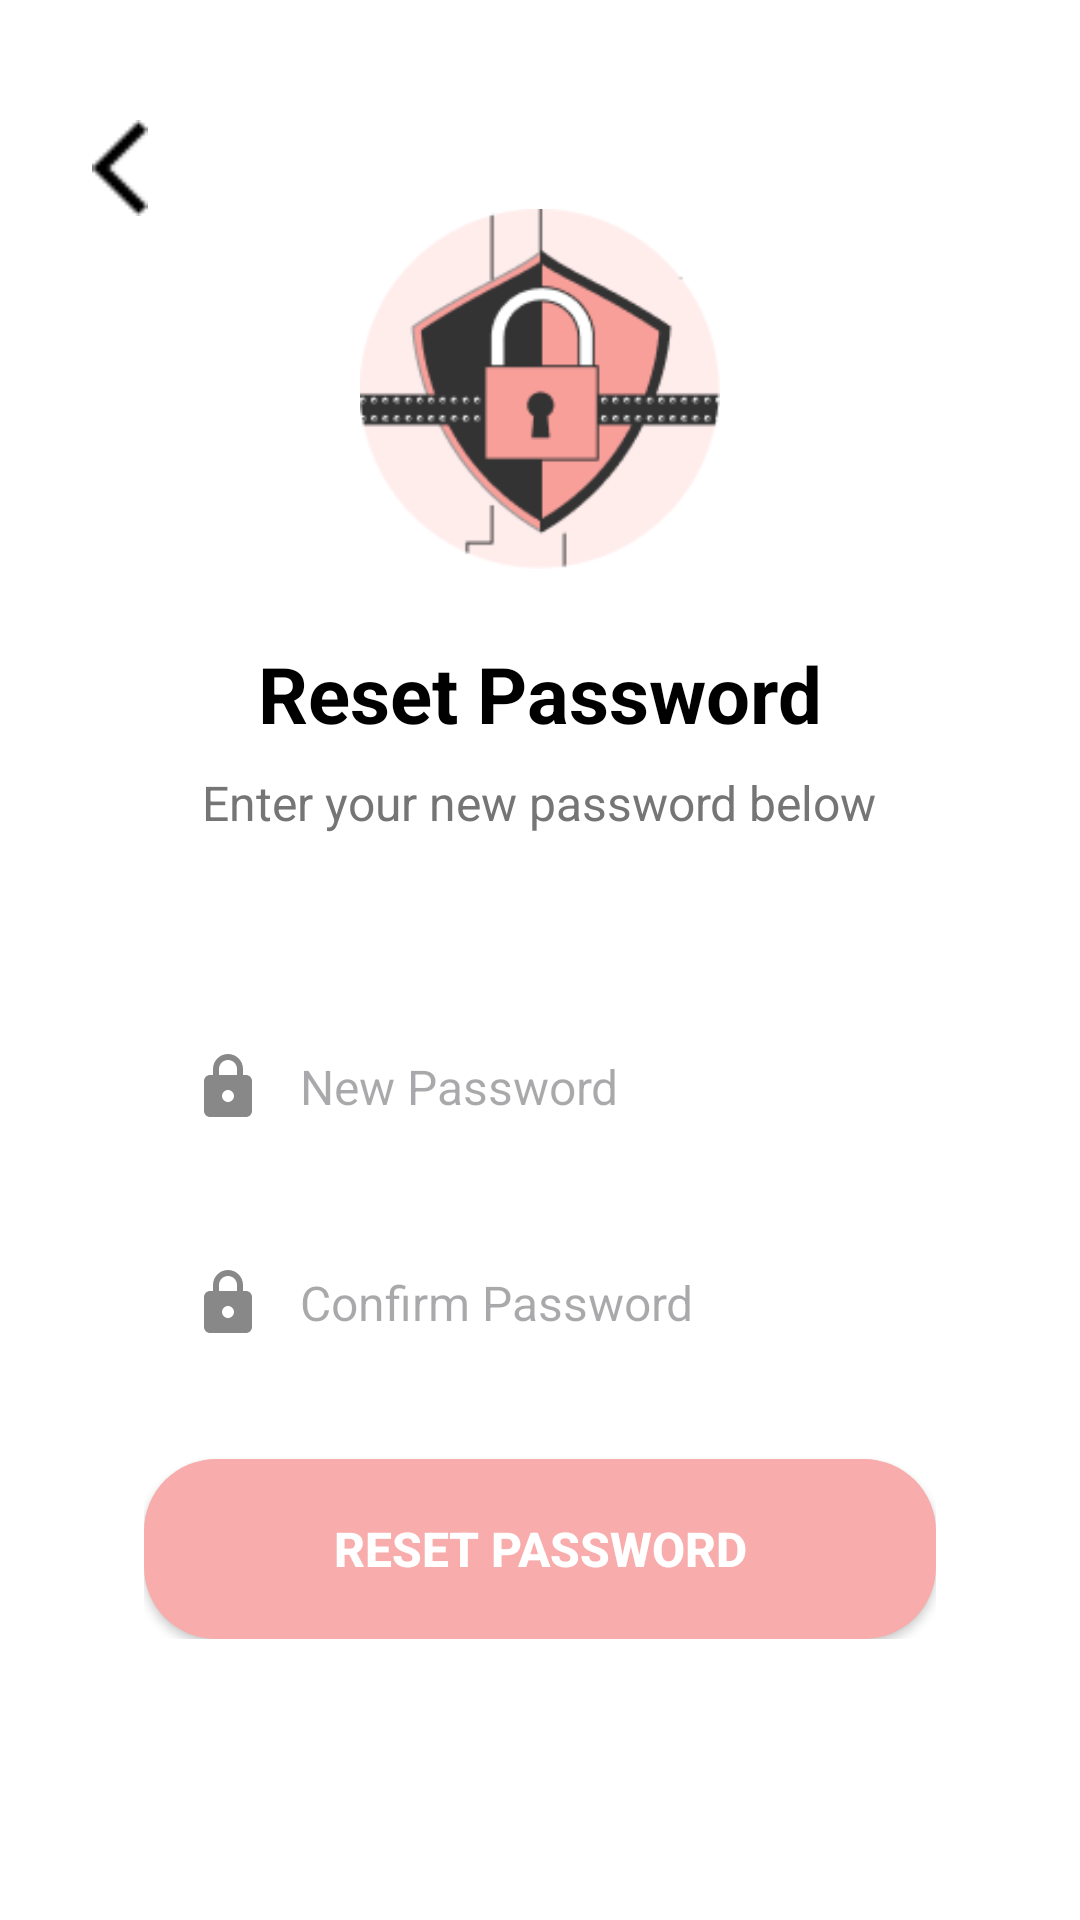

Layout XML and referenced resources for this Android screen:
<!-- AndroidManifest.xml: application theme Theme.Tricholens -->
<!-- res/layout/activity_reset_password.xml -->
<?xml version="1.0" encoding="utf-8"?>
<androidx.constraintlayout.widget.ConstraintLayout xmlns:android="http://schemas.android.com/apk/res/android"
    xmlns:app="http://schemas.android.com/apk/res-auto"
    android:layout_width="match_parent"
    android:layout_height="match_parent"
    android:background="@android:color/white"
    android:padding="24dp">

    <ImageView
        android:id="@+id/backArrow"
        android:layout_width="32dp"
        android:layout_height="32dp"
        android:src="@drawable/back"
        android:contentDescription="@string/back"
        app:layout_constraintStart_toStartOf="parent"
        app:layout_constraintTop_toTopOf="parent"
        android:layout_marginTop="16dp"
        app:tint="@color/appText"/>

    <LinearLayout
        android:layout_width="match_parent"
        android:layout_height="wrap_content"
        android:orientation="vertical"
        android:gravity="center"
        app:layout_constraintTop_toTopOf="parent"
        app:layout_constraintBottom_toBottomOf="parent">

        <ImageView
            android:layout_width="120dp"
            android:layout_height="120dp"
            android:src="@drawable/lock"
            android:layout_marginBottom="24dp" />

        <TextView
            android:layout_width="wrap_content"
            android:layout_height="wrap_content"
            android:text="Reset Password"
            android:textSize="26sp"
            android:textStyle="bold"
            android:textColor="@color/appText"
            android:layout_marginBottom="8dp" />

        <TextView
            android:layout_width="wrap_content"
            android:layout_height="wrap_content"
            android:text="Enter your new password below"
            android:textSize="16sp"
            android:textColor="#757575"
            android:layout_marginBottom="32dp" />

        
        <LinearLayout
            android:layout_width="match_parent"
            android:layout_height="wrap_content"
            android:orientation="vertical"
            android:background="@drawable/bg_input_field"
            android:backgroundTint="#FFFFFF"
            android:elevation="8dp"
            android:padding="24dp">

            <EditText
                android:id="@+id/newPassword"
                android:layout_width="match_parent"
                android:layout_height="56dp"
                android:hint="New Password"
                android:inputType="textPassword"
                android:background="@drawable/bg_input_field"
                android:paddingStart="16dp"
                android:paddingEnd="16dp"
                android:drawableStart="@drawable/ic_lock"
                android:drawablePadding="12dp"
                android:layout_marginBottom="16dp"
                android:textSize="16sp" />

            <EditText
                android:id="@+id/confirmPassword"
                android:layout_width="match_parent"
                android:layout_height="56dp"
                android:hint="Confirm Password"
                android:inputType="textPassword"
                android:background="@drawable/bg_input_field"
                android:paddingStart="16dp"
                android:paddingEnd="16dp"
                android:drawableStart="@drawable/ic_lock"
                android:drawablePadding="12dp"
                android:layout_marginBottom="24dp"
                android:textSize="16sp" />

            <Button
                android:id="@+id/resetPasswordButton"
                android:layout_width="match_parent"
                android:layout_height="60dp"
                android:text="RESET PASSWORD"
                android:textSize="16sp"
                android:textStyle="bold"
                android:textColor="@android:color/white"
                android:background="@drawable/bg_button_primary"
                android:elevation="4dp" />
        </LinearLayout>

    </LinearLayout>

</androidx.constraintlayout.widget.ConstraintLayout>
<!-- resources referenced by this layout -->
<resources>
  <color name="appText">#000000</color>
  <!-- drawable back: png bitmap (drawable, 191 bytes) -->
  <!-- drawable bg_button_primary (drawable) -->
  <?xml version="1.0" encoding="utf-8"?>
  <shape xmlns:android="http://schemas.android.com/apk/res/android">
      <solid android:color="#F8ACAC"/>
      <corners android:radius="24dp"/>
  </shape>
  <!-- drawable ic_lock (drawable) -->
  <vector xmlns:android="http://schemas.android.com/apk/res/android"
      android:width="24dp"
      android:height="24dp"
      android:viewportWidth="24"
      android:viewportHeight="24">
    <path
        android:fillColor="#888888"
        android:pathData="M18,8h-1V6c0,-2.76 -2.24,-5 -5,-5S7,3.24 7,6v2H6c-1.1,0 -2,0.9 -2,2v10c0,1.1 0.9,2 2,2h12c1.1,0 2,-0.9 2,-2V10c0,-1.1 -0.9,-2 -2,-2zM12,17c-1.1,0 -2,-0.9 -2,-2 0,-1.1 0.9,-2 2,-2s2,0.9 2,2 -0.9,2 -2,2zM9,8V6c0,-1.66 1.34,-3 3,-3s3,1.34 3,3v2H9z"/>
  </vector>
  <!-- drawable lock: png bitmap (drawable, 8918 bytes) -->
  <string name="back">Back</string>
  <style name="Theme.Tricholens" parent="Theme.Material3.DayNight.NoActionBar">
          <item name="colorPrimary">@color/appPink</item>
          <item name="colorOnPrimary">@color/white</item>
  
          <item name="colorSecondary">@color/appGray</item>
          <item name="colorOnSecondary">@color/appText</item>
  
          <item name="android:windowBackground">@color/white</item>
      </style>
  <color name="appPink">#F4C2C2</color>
  <color name="white">#FFFFFF</color>
  <color name="appGray">#F5F5F5</color>
</resources>
